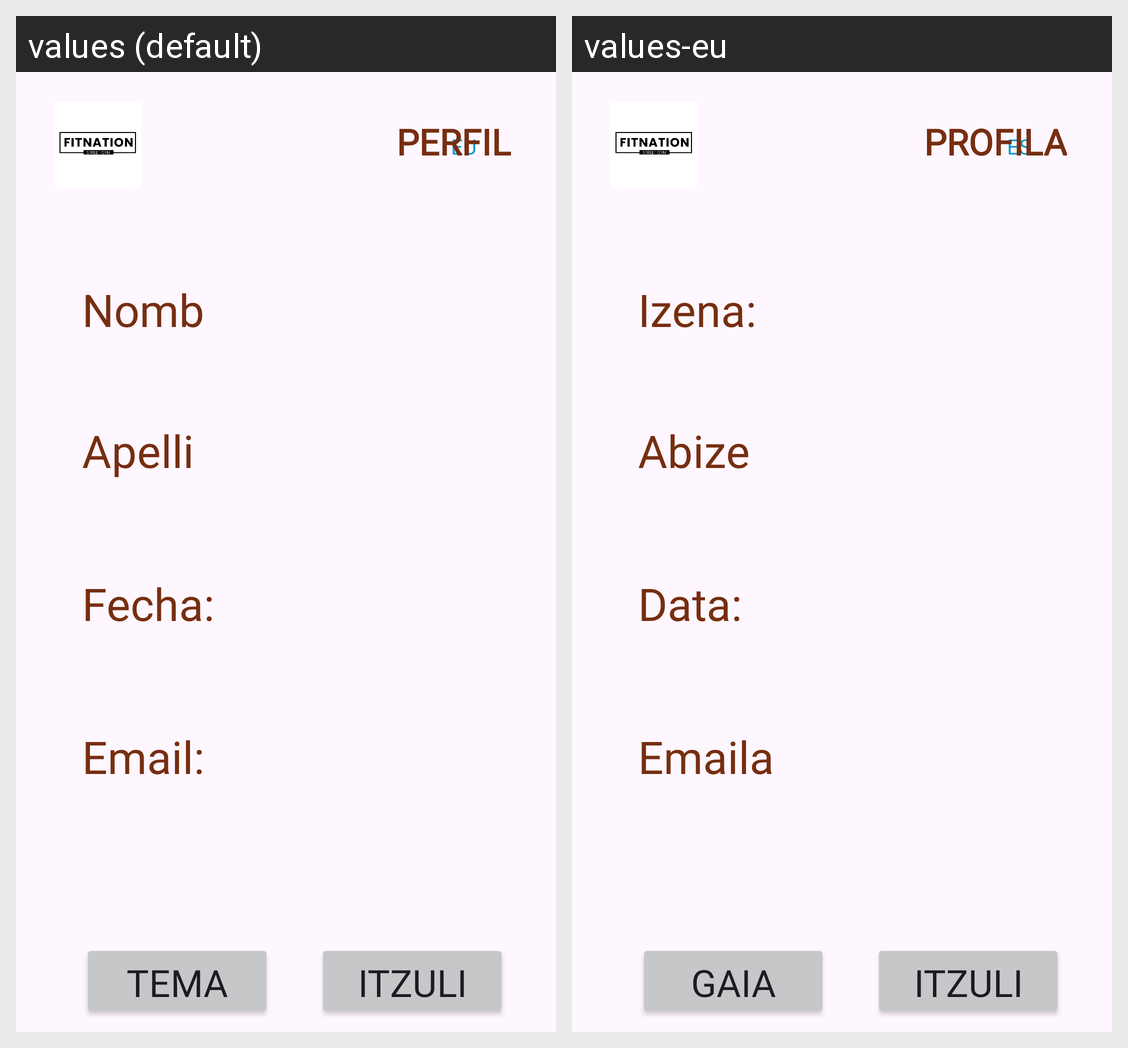

Locale-by-locale string values for the Android screen shown in this grid:
Android screen res/layout/activity_perfil.xml rendered under 2 locales, left to right: values (default), values-eu. Device: Nexus 5 (rendered at 1080×1920; each locale shown at half size, 540×960, under a caption strip naming it); theme Theme.E1T5_MOB.
Strings drawn on this screen, with the default value and each locale's value (text and hints the layout hard-codes, and strings that could not be matched under every locale, appear in the picture but are not listed):

button_translate
  values: EU
  values-eu: ES

perfil_title
  values: PERFIL
  values-eu: PROFILA

nombre_perfil
  values: Nombre:
  values-eu: Izena:

apellido_perfil
  values: Apellido:
  values-eu: Abizena:

fecha_perfil
  values: Fecha:
  values-eu: Data:

email_perfil
  values: Email:
  values-eu: Emaila:

color_button
  values: TEMA
  values-eu: GAIA

idioma_button
  values: ITZULI
  values-eu: ITZULI
